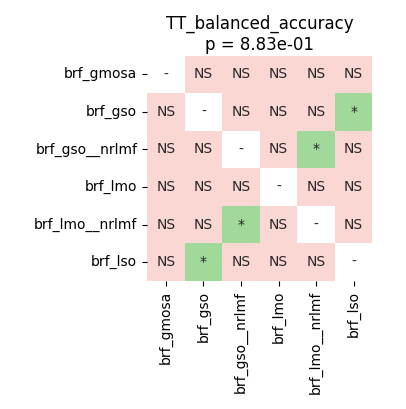

The data file committed next to this chart (first rows):
	brf_gmosa	brf_gso	brf_gso__nrlmf	brf_lmo	brf_lmo__nrlmf	brf_lso
brf_gmosa	1.0	0.5226	0.3596	0.1329	0.7561	0.07751
brf_gso	0.5226	1.0	0.8999	0.1329	0.6884	0.01682
brf_gso__nrlmf	0.3596	0.8999	1.0	0.6884	0.03061	0.6756
brf_lmo	0.1329	0.1329	0.6884	1.0	0.4574	0.4574
brf_lmo__nrlmf	0.7561	0.6884	0.03061	0.4574	1.0	0.4574
brf_lso	0.07751	0.01682	0.6756	0.4574	0.4574	1.0
